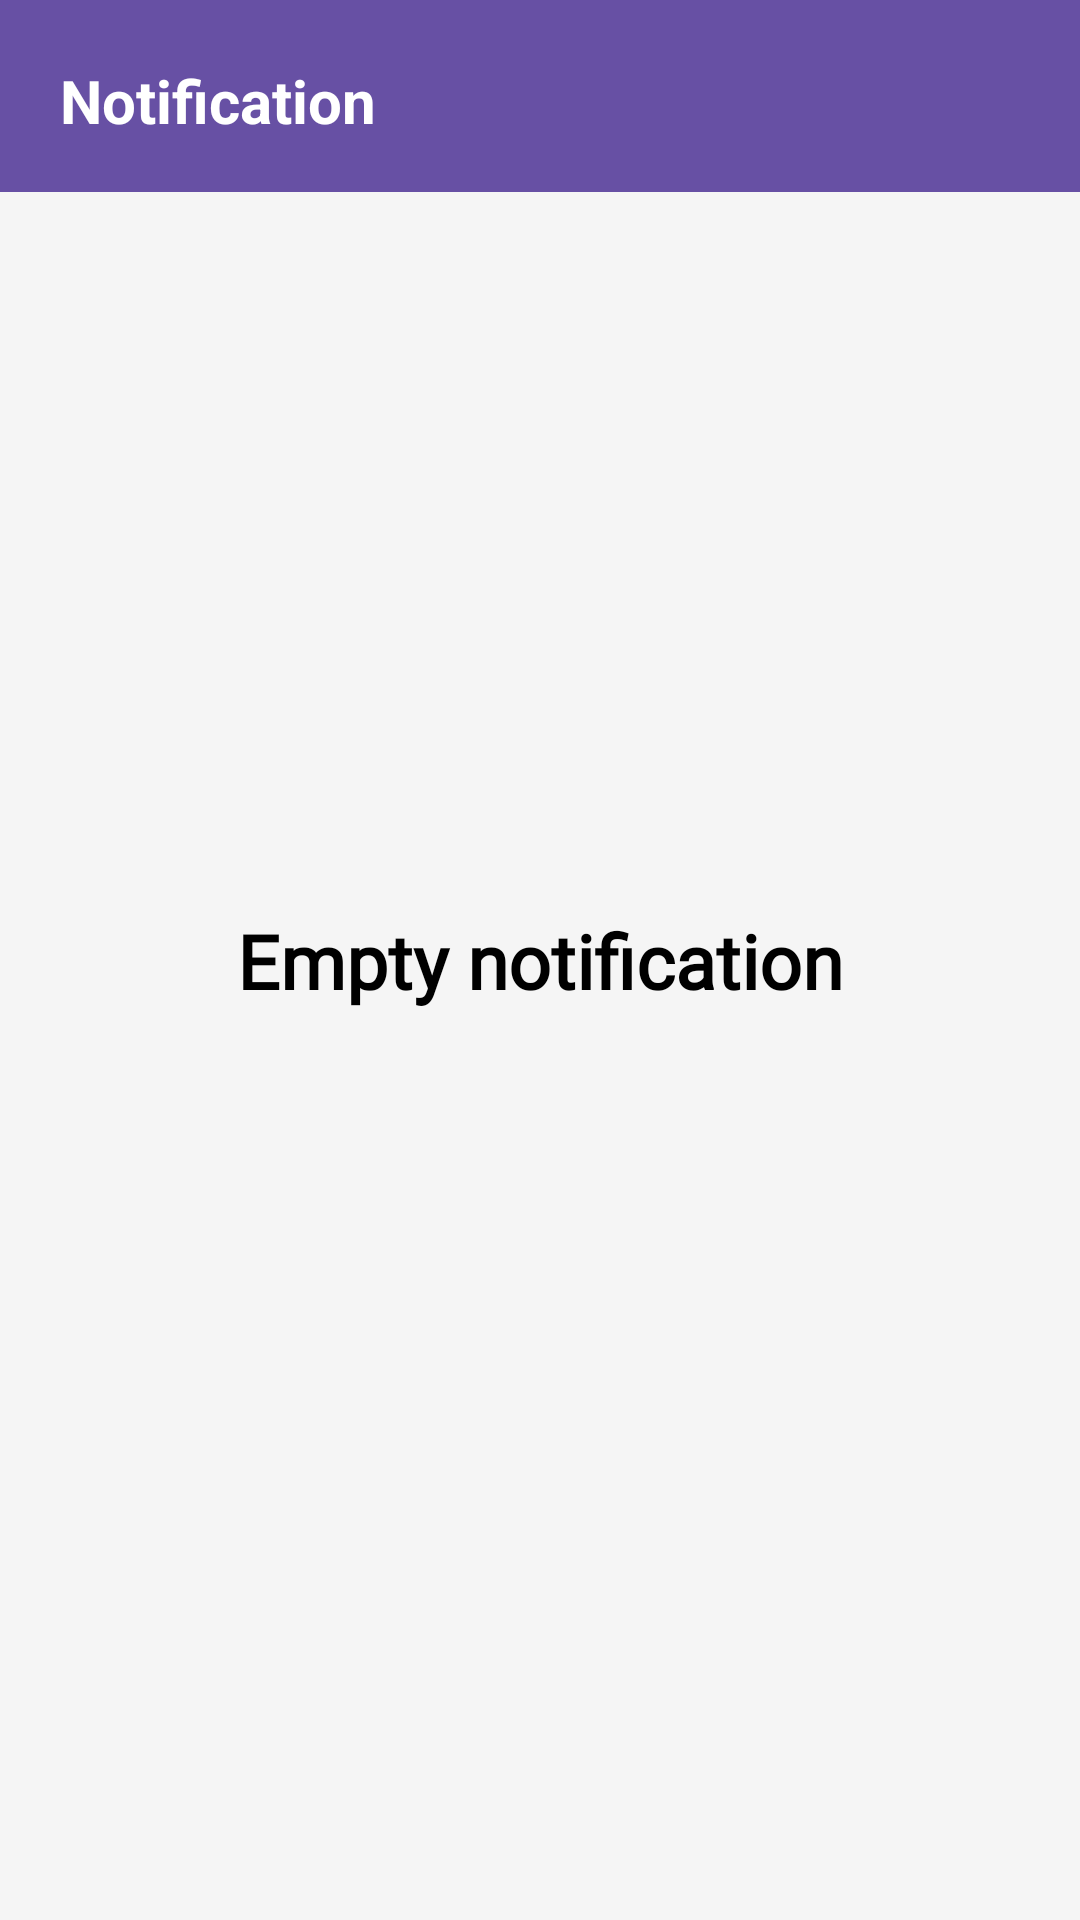

This screen was rendered from an Android layout file. Write that file and the resources it references.
<!-- AndroidManifest.xml: application theme Theme.LuckyLottery -->
<!-- res/layout/fragment_customar_notification.xml -->
<?xml version="1.0" encoding="utf-8"?>
<androidx.constraintlayout.widget.ConstraintLayout xmlns:android="http://schemas.android.com/apk/res/android"
    xmlns:tools="http://schemas.android.com/tools"
    android:layout_width="match_parent"
    android:layout_height="match_parent"
    android:background="#F5F5F5"
    xmlns:app="http://schemas.android.com/apk/res-auto"
    tools:context=".fragments.customar_fragment.CustomarNotificationFragment">

    <RelativeLayout
        android:layout_width="match_parent"
        android:layout_height="wrap_content"
        app:layout_constraintStart_toStartOf="parent"
        app:layout_constraintEnd_toEndOf="parent"
        app:layout_constraintTop_toTopOf="parent">

        <androidx.appcompat.widget.Toolbar
            android:id="@+id/toolbar"
            android:layout_width="match_parent"
            android:layout_height="wrap_content"
            android:background="?attr/colorPrimary" />

        <TextView
            android:id="@+id/label_text"
            android:layout_width="wrap_content"
            android:layout_height="wrap_content"
            android:layout_marginStart="20dp"
            android:layout_marginTop="20dp"
            android:text="@string/notification"
            android:textColor="@color/white"
            android:textSize="20sp"
            android:textStyle="bold" />
    </RelativeLayout>
    <TextView
        android:layout_width="wrap_content"
        android:layout_height="wrap_content"
        android:text="@string/empty_notification"
        app:layout_constraintTop_toTopOf="parent"
        app:layout_constraintStart_toStartOf="parent"
        app:layout_constraintEnd_toEndOf="parent"
        android:fontFamily="@font/nanum_regular"
        android:textSize="25sp"
        android:textStyle="bold"
        android:textColor="@color/black"
        app:layout_constraintBottom_toBottomOf="parent"/>

</androidx.constraintlayout.widget.ConstraintLayout>
<!-- resources referenced by this layout -->
<resources>
  <color name="black">#FF000000</color>
  <color name="white">#FFFFFFFF</color>
  <string name="empty_notification">Empty notification</string>
  <string name="notification">Notification</string>
  <style name="Theme.LuckyLottery" parent="Base.Theme.LuckyLottery" />
  <style name="Base.Theme.LuckyLottery" parent="Theme.Material3.DayNight.NoActionBar">
          
          
      </style>
</resources>
